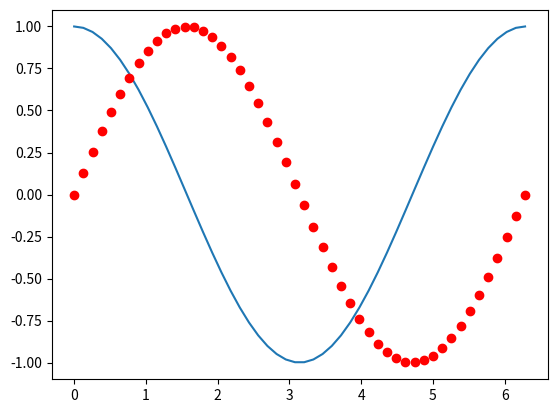

The script that saved this image:
import numpy as np                              # Loads in the numpy library
import matplotlib.pyplot as plt                 # Loads in the matplotlib library

x_data = np.linspace(0, 2 * np.pi, 50)         # The linspace function produces an array with
                                                # equally spaced data between the start and the stop values
                                                # np.linspace(start, stop, number of points (size of returned array))

                                                # So we now have 100 points between 0 and 2 pi stored in the array x_data
y1_data = np.cos(x_data)                         # The array y_data holds the sine values for the data in x_data
y2_data = np.sin(x_data)  # The array y_data holds the sine values for the data in x_data


plt.plot(x_data, y1_data)                        # Here we plot the x_data against the y_data
plt.plot(x_data, y2_data, 'ro')
plt.show()                                      # Finally we use plt.show() to present the data